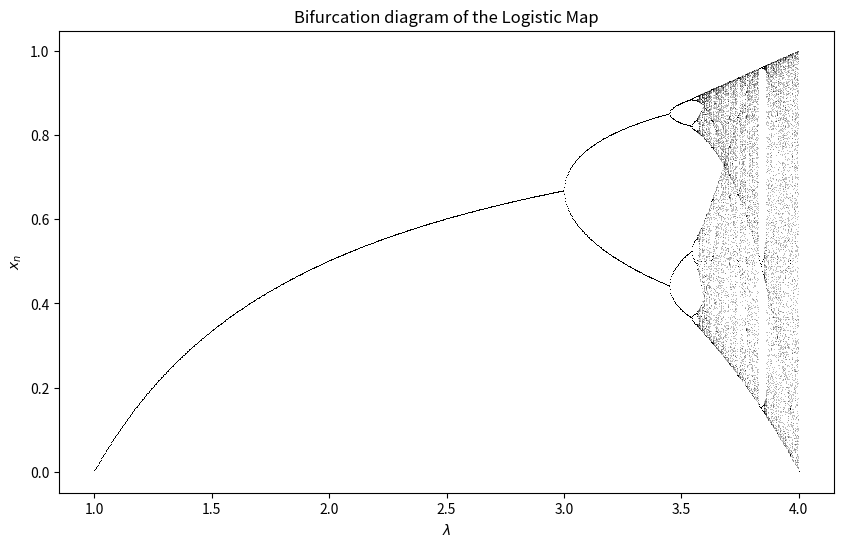

The matplotlib source for this figure:
import numpy as np
import matplotlib.pyplot as plt

def logistic_map(x, lam):
    return lam * x * (1 - x)

lambdas = np.linspace(1, 4, 1000)  # 1000 values of λ in [1,4]
n_iterations = 1000                 # total iterations
last = 100                          # number of points to keep after transients

x0 = 0.5  # initial condition

lam_list = []
x_list = []

for lam in lambdas:
    x = x0
    for i in range(n_iterations - last):
        x = logistic_map(x, lam)
    for i in range(last):
        x = logistic_map(x, lam)
        lam_list.append(lam)
        x_list.append(x)

plt.figure(figsize=(10, 6))
plt.plot(lam_list, x_list, ',k', alpha=0.25)  
plt.title("Bifurcation diagram of the Logistic Map")
plt.xlabel(r"$\lambda$")
plt.ylabel(r"$x_n$")
plt.show()
